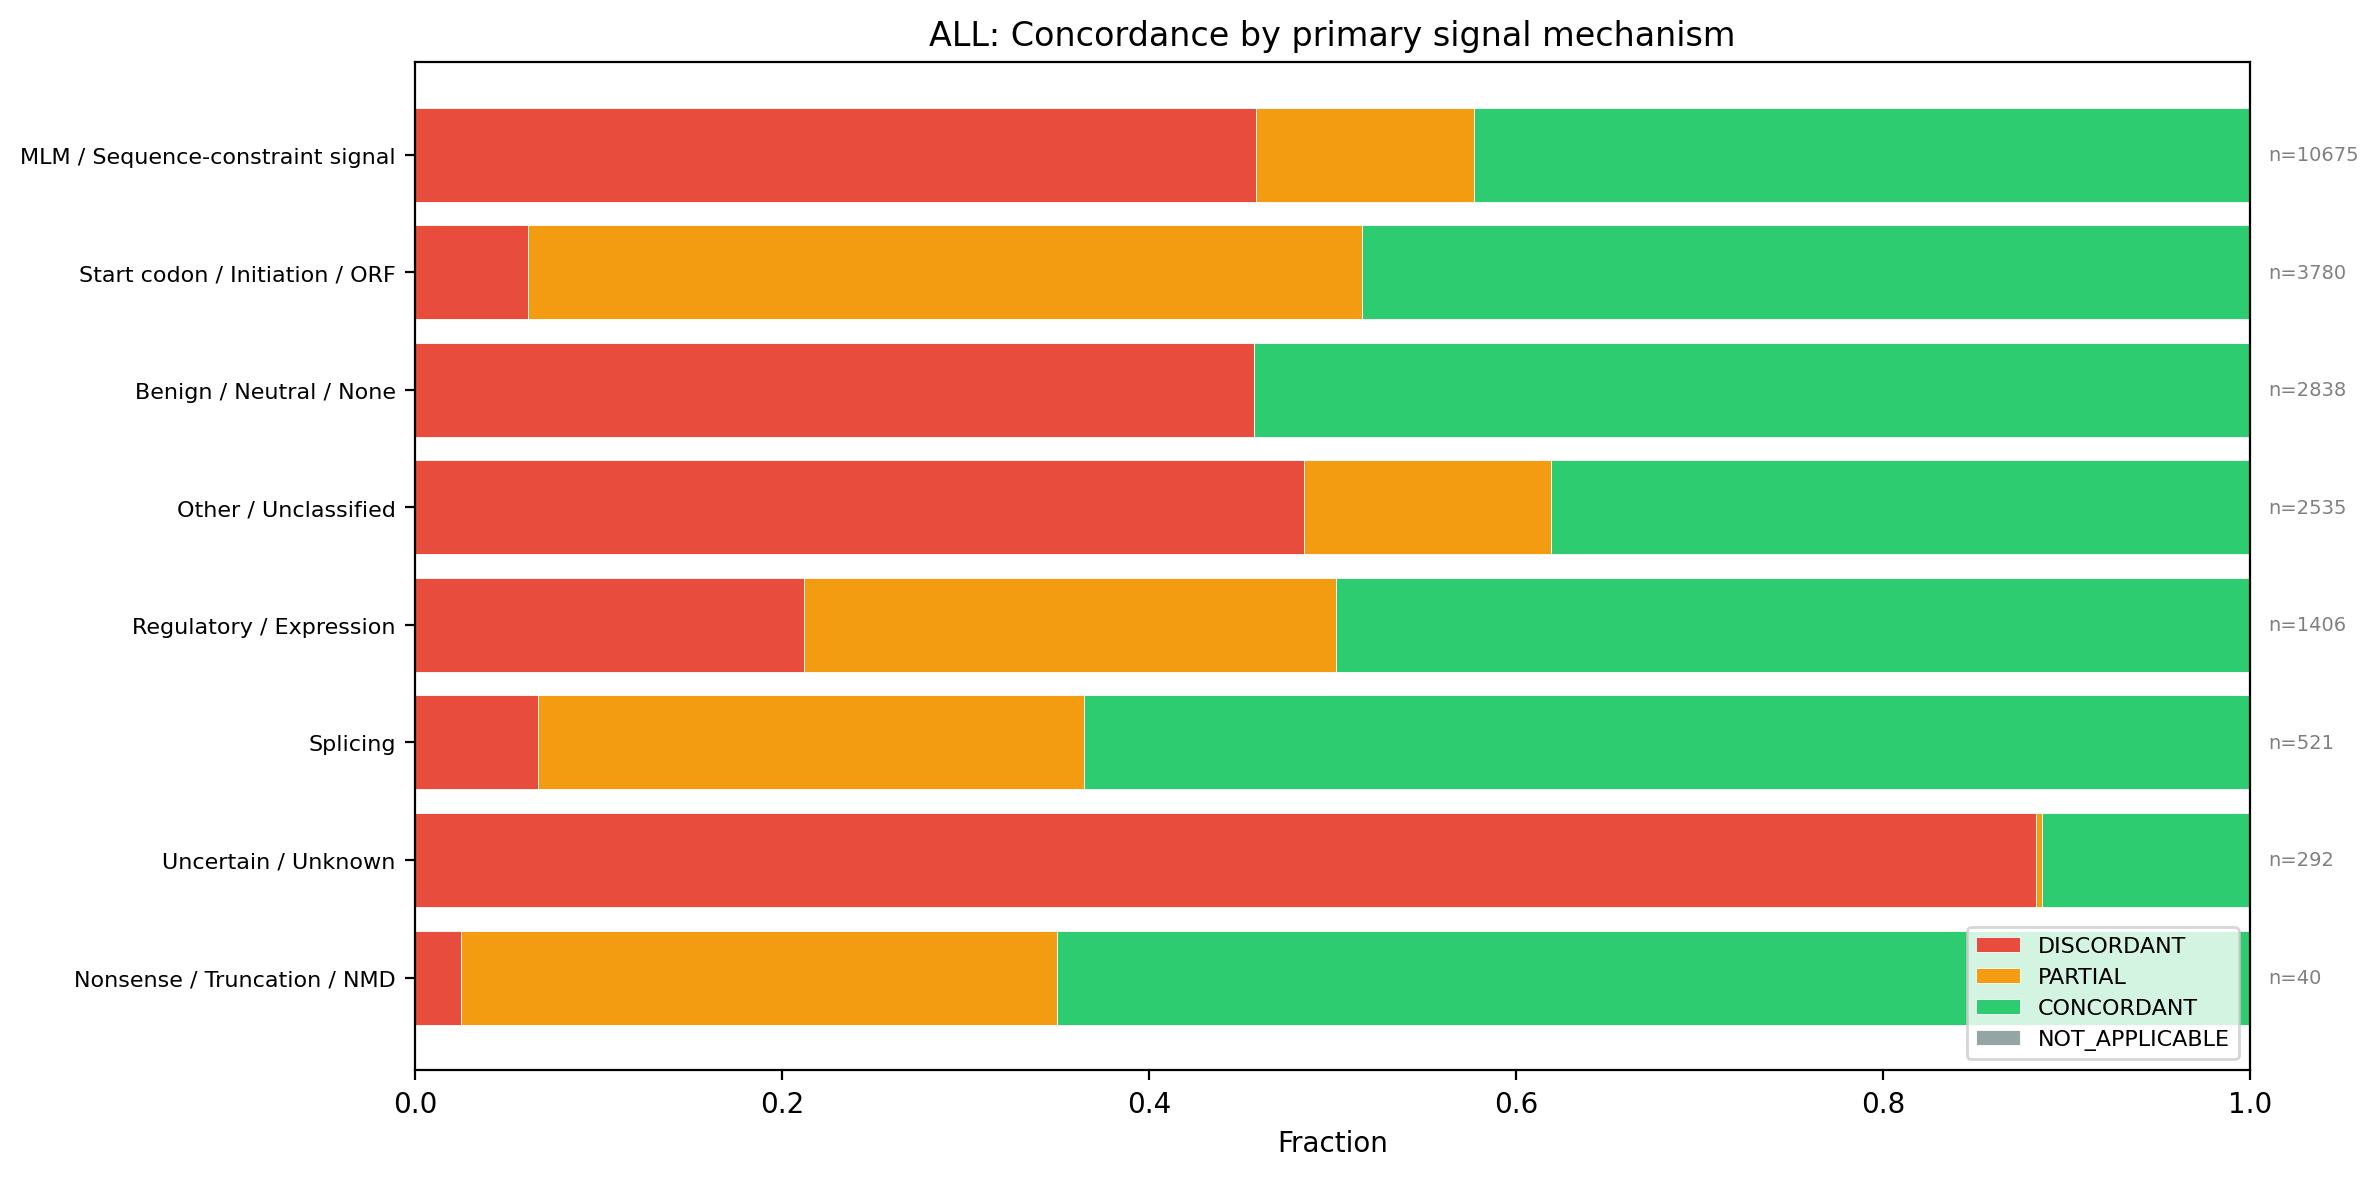

The table this chart was drawn from, first rows:
primary_signal_mechanism, DISCORDANT, PARTIAL, CONCORDANT, NOT_APPLICABLE
MLM / Sequence-constraint signal, 0.4582, 0.1189, 0.423, 0.0
Start codon / Initiation / ORF, 0.06164, 0.4542, 0.4841, 0.0
Benign / Neutral / None, 0.4574, 0.0, 0.5426, 0.0
Other / Unclassified, 0.4844, 0.1349, 0.3807, 0.0
Regulatory / Expression, 0.2119, 0.2902, 0.4979, 0.0
Splicing, 0.06718, 0.2975, 0.6353, 0.0
Uncertain / Unknown, 0.8836, 0.003425, 0.113, 0.0
Nonsense / Truncation / NMD, 0.025, 0.325, 0.65, 0.0
